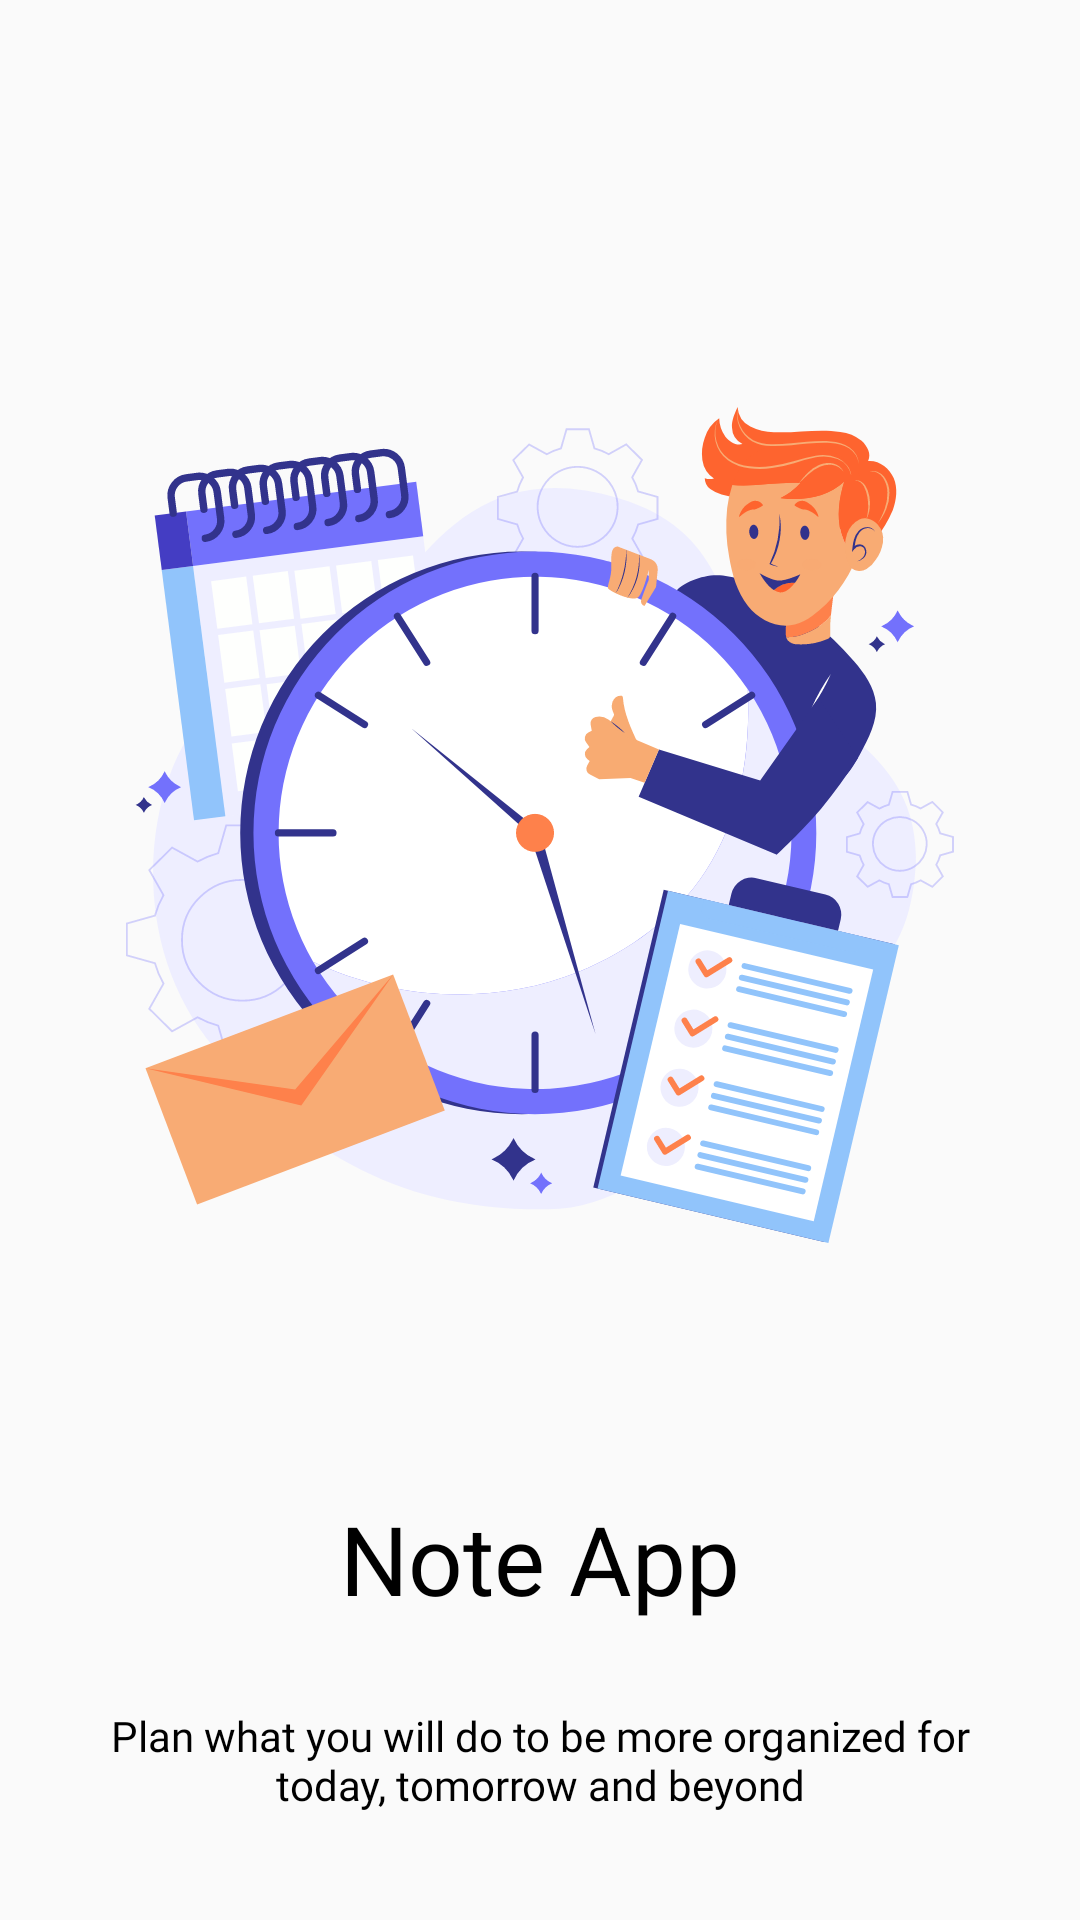

Android layout source for this screen:
<!-- AndroidManifest.xml: application theme Theme.NoteApp -->
<!-- res/layout/activity_splash.xml -->
<?xml version="1.0" encoding="utf-8"?>
<RelativeLayout xmlns:android="http://schemas.android.com/apk/res/android"
    xmlns:app="http://schemas.android.com/apk/res-auto"
    xmlns:tools="http://schemas.android.com/tools"
    android:layout_width="match_parent"
    android:layout_height="match_parent"
    tools:context=".activity.LoginActivity">

    <ImageView
        android:id="@+id/img_login"
        android:layout_width="wrap_content"
        android:layout_height="wrap_content"
        android:layout_centerHorizontal="true"
        android:layout_marginLeft="42dp"
        android:layout_marginTop="128dp"
        android:layout_marginRight="42dp"
        android:src="@drawable/vectorlogin1" />

    <TextView
        android:id="@+id/txt"
        android:layout_width="wrap_content"
        android:layout_height="wrap_content"
        android:text="Note App"
        android:fontFamily="@font/lexenddeca"
        android:layout_below="@+id/img_login"
        android:textColor="@color/black"
        android:textSize="32dp"
        android:layout_centerHorizontal="true"
        android:layout_marginTop="76dp"/>
    <TextView
        android:id="@+id/txt2"
        android:layout_width="wrap_content"
        android:layout_height="wrap_content"
        android:text="Plan what you will do to be more organized for today, tomorrow and beyond"
        android:fontFamily="@font/lexenddeca"
        android:layout_below="@+id/txt"
        android:textColor="@color/black"
        android:textSize="14dp"
        android:layout_centerHorizontal="true"
        android:layout_marginTop="28dp"
        android:layout_marginLeft="26dp"
        android:layout_marginRight="26dp"
        android:textAlignment="center"/>
    <Button
        android:id="@+id/btn_login_splash"
        android:layout_width="match_parent"
        android:layout_height="52dp"
        android:layout_below="@+id/txt2"
        android:text="Login"
        android:textSize="16dp"
        android:fontFamily="@font/lexenddeca"
        android:textAllCaps="false"
        android:textColor="@color/white"
        android:layout_marginRight="35dp"
        android:layout_marginLeft="35dp"
        android:textStyle="bold"
        android:layout_marginTop="66dp"
        android:background="@drawable/btn_bg"/>
    <Button
        android:id="@+id/btn_signup_splash"
        android:layout_width="match_parent"
        android:layout_height="52dp"
        android:layout_below="@+id/btn_login_splash"
        android:text="Sign up"
        android:textSize="16dp"
        android:textColor="@color/blue_color"
        android:background="@drawable/bg_btn_signup"
        android:fontFamily="@font/lexenddeca"
        android:textAllCaps="false"
        android:layout_marginRight="35dp"
        android:layout_marginLeft="35dp"
        android:layout_marginTop="10dp"/>
</RelativeLayout>
<!-- resources referenced by this layout -->
<resources>
  <color name="black">#FF000000</color>
  <color name="blue_color">#5B67CA</color>
  <color name="white">#FFFFFFFF</color>
  <!-- drawable bg_btn_signup (drawable) -->
  <?xml version="1.0" encoding="utf-8"?>
  <shape xmlns:android="http://schemas.android.com/apk/res/android">
  <corners android:radius="10dp"/>
      <solid android:color="#005B67CA"/>
  </shape>
  <!-- drawable btn_bg (drawable) -->
  <?xml version="1.0" encoding="utf-8"?>
  <shape xmlns:android="http://schemas.android.com/apk/res/android">
  <corners android:radius="10dp"/>
      <solid android:color="#5B67CA"/>
  </shape>
  <!-- drawable vectorlogin1: vector/xml drawable (drawable, 31842 chars, omitted) -->
  <style name="Theme.NoteApp" parent="Theme.AppCompat.DayNight.NoActionBar">
          
          <item name="colorPrimary">@color/blue_color</item>
          <item name="colorPrimaryVariant">@color/blue_color</item>
          <item name="colorOnPrimary">@color/white</item>
          
          <item name="colorSecondary">@color/teal_200</item>
          <item name="colorSecondaryVariant">@color/teal_700</item>
          <item name="colorOnSecondary">@color/black</item>
          
          <item name="android:statusBarColor">?attr/colorPrimaryVariant</item>
          
      </style>
  <color name="teal_200">#FF03DAC5</color>
  <color name="teal_700">#FF018786</color>
</resources>
